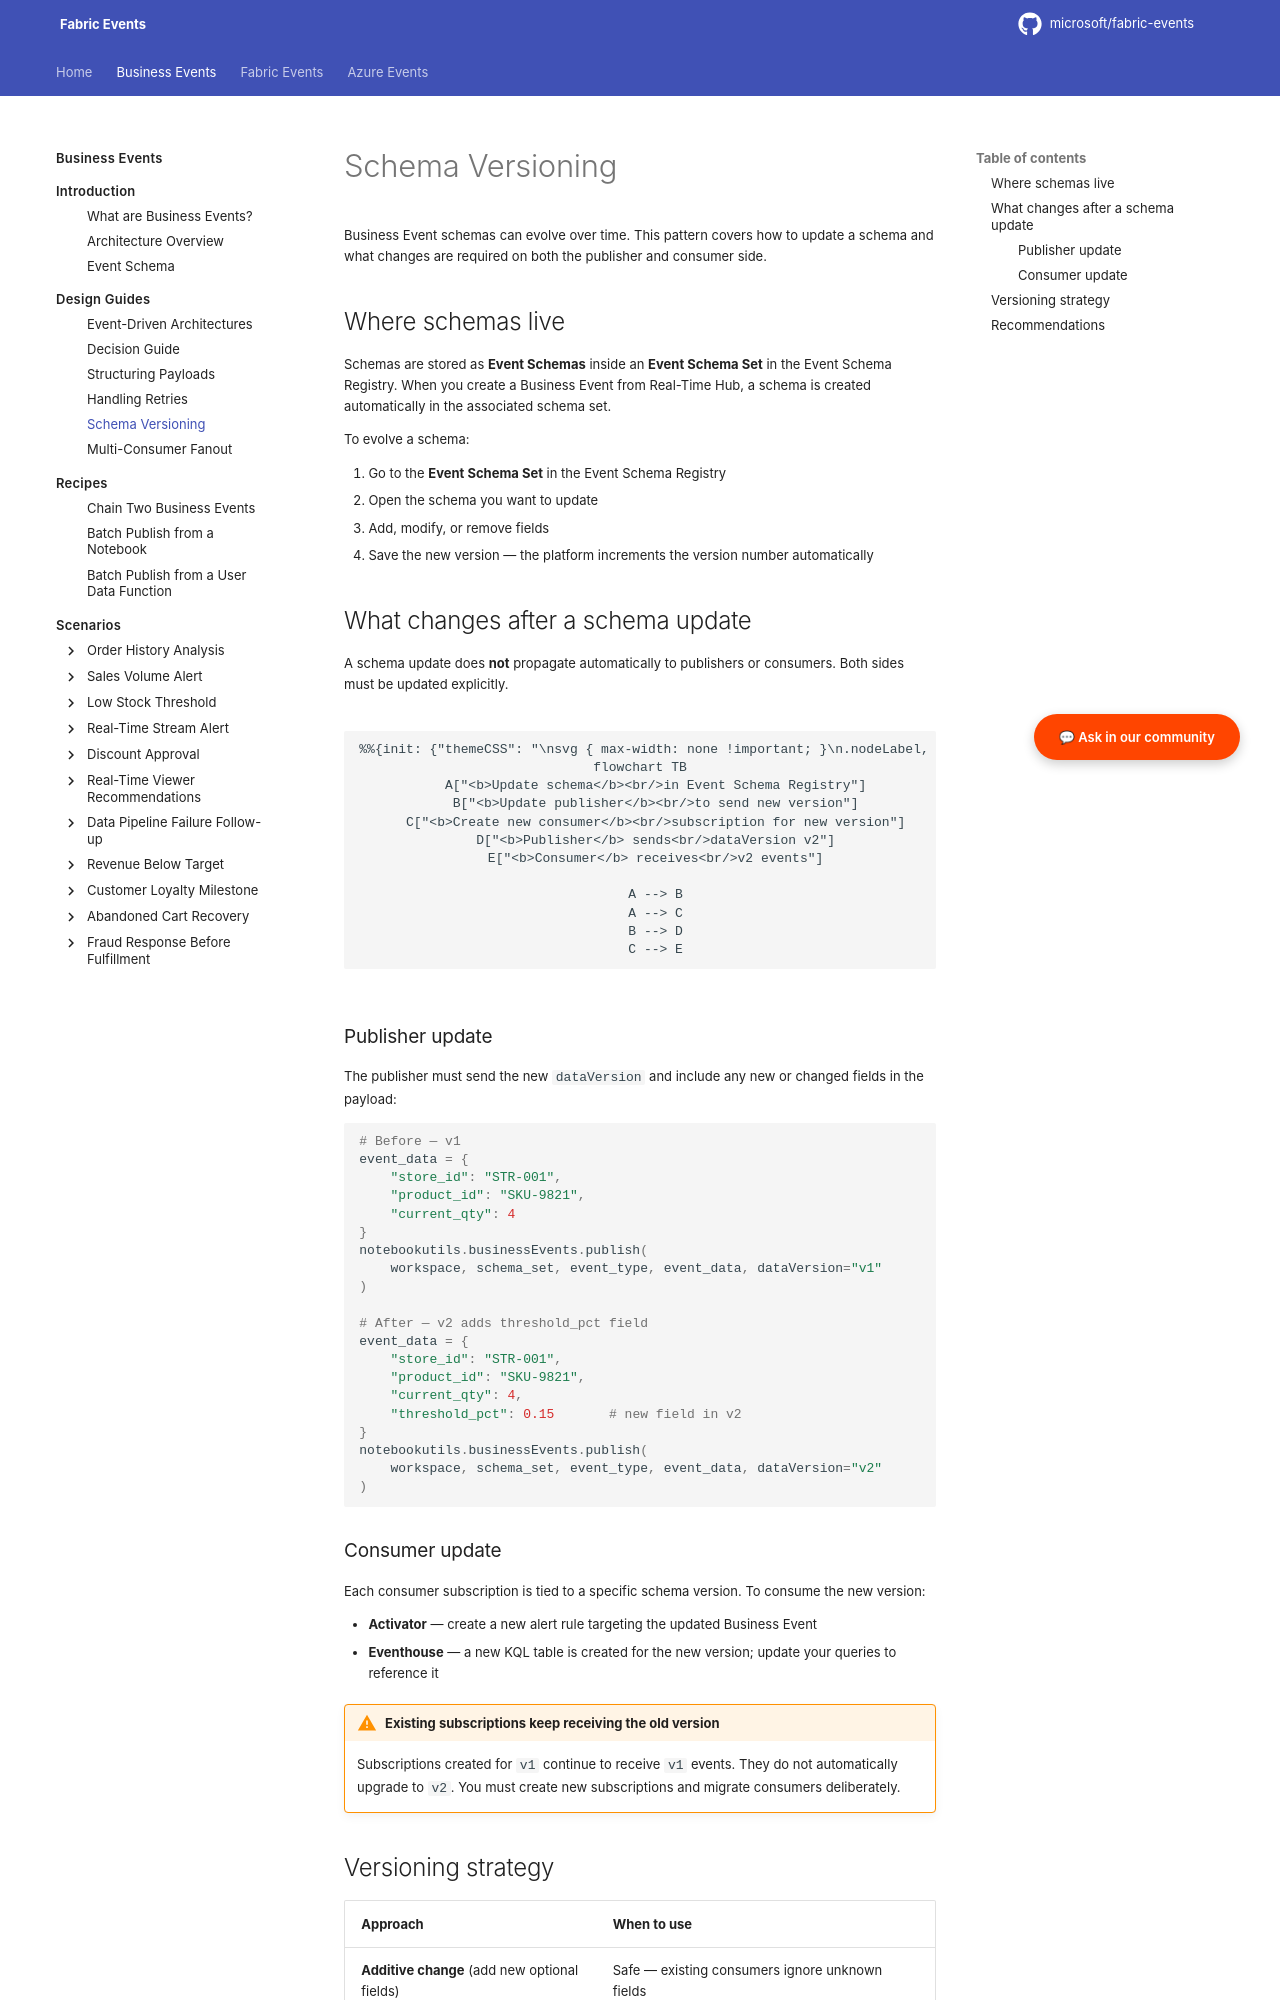

repository: microsoft/fabric-events · page: business-events/design-guides/schema-versioning/index.html · generator: mkdocs

# Schema Versioning

Business Event schemas can evolve over time. This pattern covers how to update a schema and what changes are required on both the publisher and consumer side.

## Where schemas live

Schemas are stored as **Event Schemas** inside an **Event Schema Set** in the Event Schema Registry. When you create a Business Event from Real-Time Hub, a schema is created automatically in the associated schema set.

To evolve a schema:

1. Go to the **Event Schema Set** in the Event Schema Registry
2. Open the schema you want to update
3. Add, modify, or remove fields
4. Save the new version — the platform increments the version number automatically

## What changes after a schema update

A schema update does **not** propagate automatically to publishers or consumers. Both sides must be updated explicitly.

```mermaid
flowchart TB
    A["<b>Update schema</b><br/>in Event Schema Registry"]
    B["<b>Update publisher</b><br/>to send new version"]
    C["<b>Create new consumer</b><br/>subscription for new version"]
    D["<b>Publisher</b> sends<br/>dataVersion v2"]
    E["<b>Consumer</b> receives<br/>v2 events"]

    A --> B
    A --> C
    B --> D
    C --> E
```

### Publisher update

The publisher must send the new `dataVersion` and include any new or changed fields in the payload:

```python
# Before — v1
event_data = {
    "store_id": "STR-001",
    "product_id": "SKU-9821",
    "current_qty": 4
}
notebookutils.businessEvents.publish(
    workspace, schema_set, event_type, event_data, dataVersion="v1"
)

# After — v2 adds threshold_pct field
event_data = {
    "store_id": "STR-001",
    "product_id": "SKU-9821",
    "current_qty": 4,
    "threshold_pct": 0.15       # new field in v2
}
notebookutils.businessEvents.publish(
    workspace, schema_set, event_type, event_data, dataVersion="v2"
)
```

### Consumer update

Each consumer subscription is tied to a specific schema version. To consume the new version:

- **Activator** — create a new alert rule targeting the updated Business Event
- **Eventhouse** — a new KQL table is created for the new version; update your queries to reference it

!!! warning "Existing subscriptions keep receiving the old version"
    Subscriptions created for `v1` continue to receive `v1` events. They do not automatically upgrade to `v2`. You must create new subscriptions and migrate consumers deliberately.
